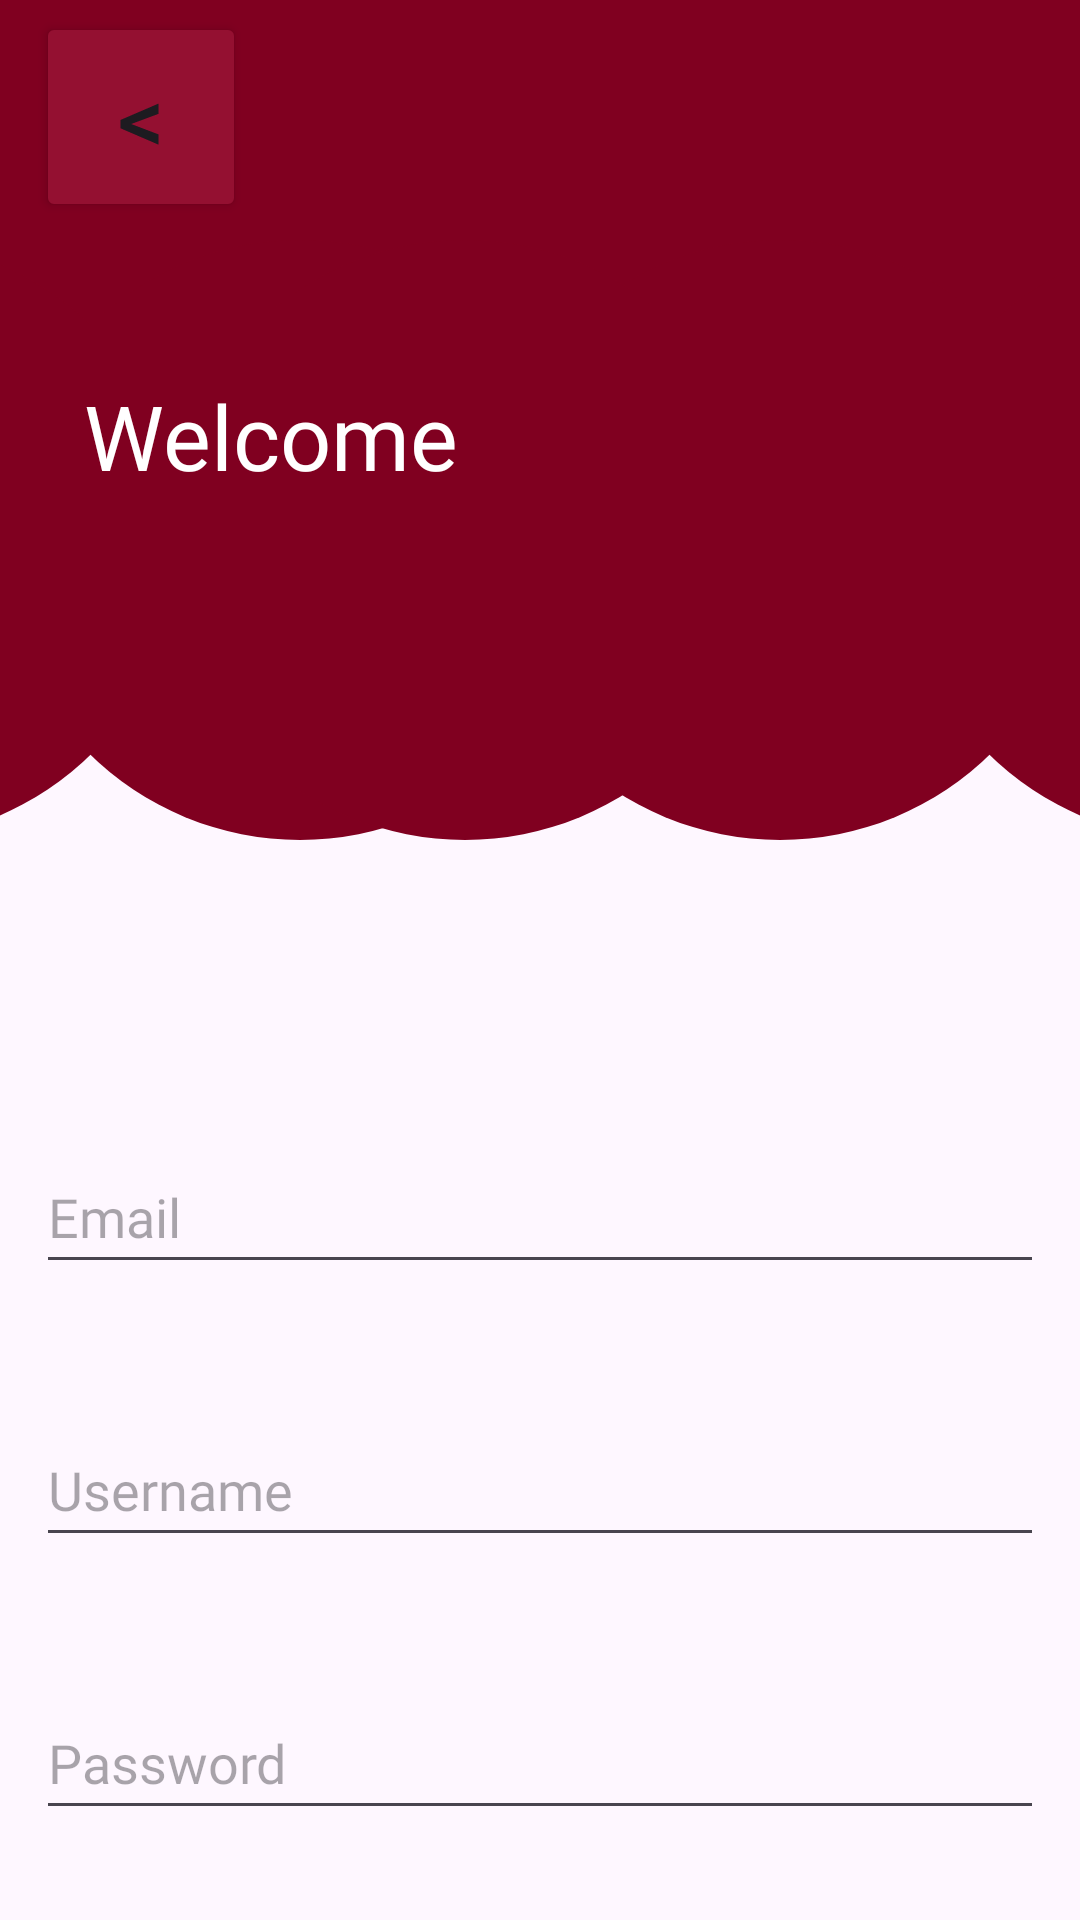

The Android layout XML behind this screen, and the referenced resources:
<!-- AndroidManifest.xml: application theme Theme.MuseView -->
<!-- res/layout/activity_register.xml -->
<?xml version="1.0" encoding="utf-8"?>
<RelativeLayout xmlns:android="http://schemas.android.com/apk/res/android"
    android:layout_width="match_parent"
    android:layout_height="match_parent"
    xmlns:app="http://schemas.android.com/apk/res-auto"
    android:padding="0dp"
    android:adjustViewBounds="true"
    >

    


 <EditText
        android:id="@+id/editTextEmailRegister"
        android:layout_width="match_parent"
        android:layout_height="48sp"
        android:inputType="textEmailAddress"
        android:layout_alignParentStart="true"
        android:layout_alignParentTop="true"
        android:layout_alignParentEnd="true"
        android:layout_marginStart="12dp"
        android:layout_marginTop="380dp"
        android:layout_marginEnd="12dp"
        android:fontFamily="@font/roboto_bold"
        android:hint="@string/emailen"
        android:singleLine="true"
     ></EditText>

    <EditText
        android:id="@+id/editTextUsernameRegister"
        android:layout_width="match_parent"
        android:layout_height="48sp"

        android:layout_alignParentStart="true"
        android:layout_alignParentTop="true"
        android:layout_alignParentEnd="true"
        android:layout_marginStart="12dp"
        android:layout_marginTop="471dp"
        android:layout_marginEnd="12dp"
        android:fontFamily="@font/roboto_bold"
        android:hint="@string/useren"
        android:singleLine="true"
        ></EditText>

    <EditText
        android:id="@+id/editTextPasswordRegister"
        android:layout_width="match_parent"
        android:layout_height="48sp"
        android:layout_alignParentStart="true"
        android:layout_alignParentTop="true"
        android:layout_alignParentEnd="true"
        android:layout_marginStart="12dp"
        android:layout_marginTop="562dp"
        android:layout_marginEnd="12dp"
        android:fontFamily="@font/roboto_bold"
        android:hint="@string/passen"
        android:inputType="textPassword"
        android:singleLine="true"
        android:imeOptions="actionDone"
        />


    <Button
        android:id="@+id/buttonRegister"
        android:layout_width="100sp"
        android:layout_height="100sp"

        android:layout_alignParentTop="true"
        android:layout_alignParentEnd="true"
        android:layout_marginTop="645dp"
        android:layout_marginEnd="28dp"
        android:backgroundTint="#800020"
        android:text=">"
        android:textSize="30sp" />


    <ImageView
        android:id="@+id/topSquareRegister"
        android:layout_width="430dp"
        android:layout_height="240dp"
        android:layout_alignParentStart="true"
        android:layout_marginStart="-2dp"
        android:layout_marginTop="0sp"
        android:layout_marginEnd="0sp"
        android:layout_marginBottom="0sp"
        android:adjustViewBounds="true"
        android:padding="0sp"
        android:scaleType="fitXY"
        app:srcCompat="@drawable/wine_red_square" />


    <TextView
        android:id="@+id/textView2Register"
        android:layout_width="wrap_content"
        android:layout_height="wrap_content"
        android:layout_alignParentStart="true"
        android:layout_alignParentTop="true"
        android:layout_marginStart="30dp"
        android:layout_marginTop="675dp"
        android:textSize="30sp"
        android:fontFamily="@font/roboto_bold"
        android:text="@string/registerpageen"
        android:textStyle="bold" />

    <ImageView
        android:id="@+id/cercrosu3Register"
        android:layout_width="200sp"
        android:layout_height="200sp"
        android:layout_alignParentTop="true"
        android:layout_alignParentStart="true"
        android:layout_marginTop="80dp"
        android:layout_marginStart="-140dp"
        android:adjustViewBounds="true"
        android:scaleType="fitXY"
        app:srcCompat="@drawable/circle_wine_red" />
    <ImageView
        android:id="@+id/cercrosu6Register"
        android:layout_width="200sp"
        android:layout_height="200sp"
        android:layout_alignParentTop="true"
        android:layout_alignParentStart="true"
        android:layout_marginTop="80dp"
        android:layout_marginStart="0dp"
        android:adjustViewBounds="true"
        android:scaleType="fitXY"
        app:srcCompat="@drawable/circle_wine_red" />
    <ImageView
        android:id="@+id/cercrosu4Register"
        android:layout_width="200sp"
        android:layout_height="200sp"
        android:layout_alignParentTop="true"
        android:layout_alignParentEnd="true"
        android:layout_marginTop="80dp"
        android:layout_marginEnd="-140dp"
        android:adjustViewBounds="true"
        android:scaleType="fitXY"
        app:srcCompat="@drawable/circle_wine_red" />
    <ImageView
        android:id="@+id/cercrosu5Register"
        android:layout_width="200sp"
        android:layout_height="200sp"
        android:layout_alignParentTop="true"
        android:layout_alignParentEnd="true"
        android:layout_marginTop="80dp"
        android:layout_marginEnd="0dp"
        android:adjustViewBounds="true"
        android:scaleType="fitXY"
        app:srcCompat="@drawable/circle_wine_red" />
    <ImageView
        android:id="@+id/cercrosu7Register"
        android:layout_width="200sp"
        android:layout_height="200sp"
        android:layout_alignParentTop="true"
        android:layout_alignParentEnd="true"
        android:layout_marginTop="80dp"
        android:layout_marginEnd="105dp"
        android:adjustViewBounds="true"
        android:scaleType="fitXY"
        app:srcCompat="@drawable/circle_wine_red" />
   
    <TextView
        android:id="@+id/textViewWelcomeLoginRegister"
        android:layout_width="150dp"
        android:layout_height="124dp"
        android:layout_alignParentStart="true"
        android:layout_alignParentTop="true"
        android:layout_marginStart="28dp"
        android:layout_marginTop="125dp"
        android:fontFamily="@font/roboto_bold"
        android:text="@string/welcomeen"
        android:textColor="@android:color/white"
        android:textSize="30sp" />

    <Button
        android:id="@+id/buttonBackRegister"
        android:layout_width="70sp"
        android:layout_height="70sp"

        android:layout_alignParentStart="true"
        android:layout_alignParentTop="true"
        android:layout_marginStart="12dp"
        android:layout_marginTop="4dp"
        android:rotationY="180"
        android:backgroundTint="#941031"
        android:text=">"
        android:textSize="30sp" />
   <View
       android:id="@+id/transitionSquareViewRegister"
       android:layout_width="500sp"
       android:layout_height="1000sp"
       android:background="@drawable/wine_red_square"
       android:visibility="invisible"
      >
   </View>
</RelativeLayout>
<!-- resources referenced by this layout -->
<resources>
  <!-- drawable circle_wine_red (drawable) -->
  <?xml version="1.0" encoding="utf-8"?>
  <shape android:shape="oval" xmlns:android="http://schemas.android.com/apk/res/android">
      <solid android:color="#800020"></solid>
  </shape>
  <!-- drawable wine_red_square (drawable) -->
  <?xml version="1.0" encoding="utf-8"?>
  <shape xmlns:android="http://schemas.android.com/apk/res/android">
      <solid android:color="#800020"></solid>
  </shape>
  <string name="emailen">Email</string>
  <string name="passen">Password</string>
  <string name="registerpageen">Register</string>
  <string name="useren">Username</string>
  <string name="welcomeen">Welcome</string>
  <style name="Theme.MuseView" parent="Base.Theme.MuseView" />
  <style name="Base.Theme.MuseView" parent="Theme.Material3.DayNight.NoActionBar">
          
          
          <item name="colorPrimary">@color/wine_red</item>
      </style>
  <color name="wine_red">#800020</color>
</resources>
